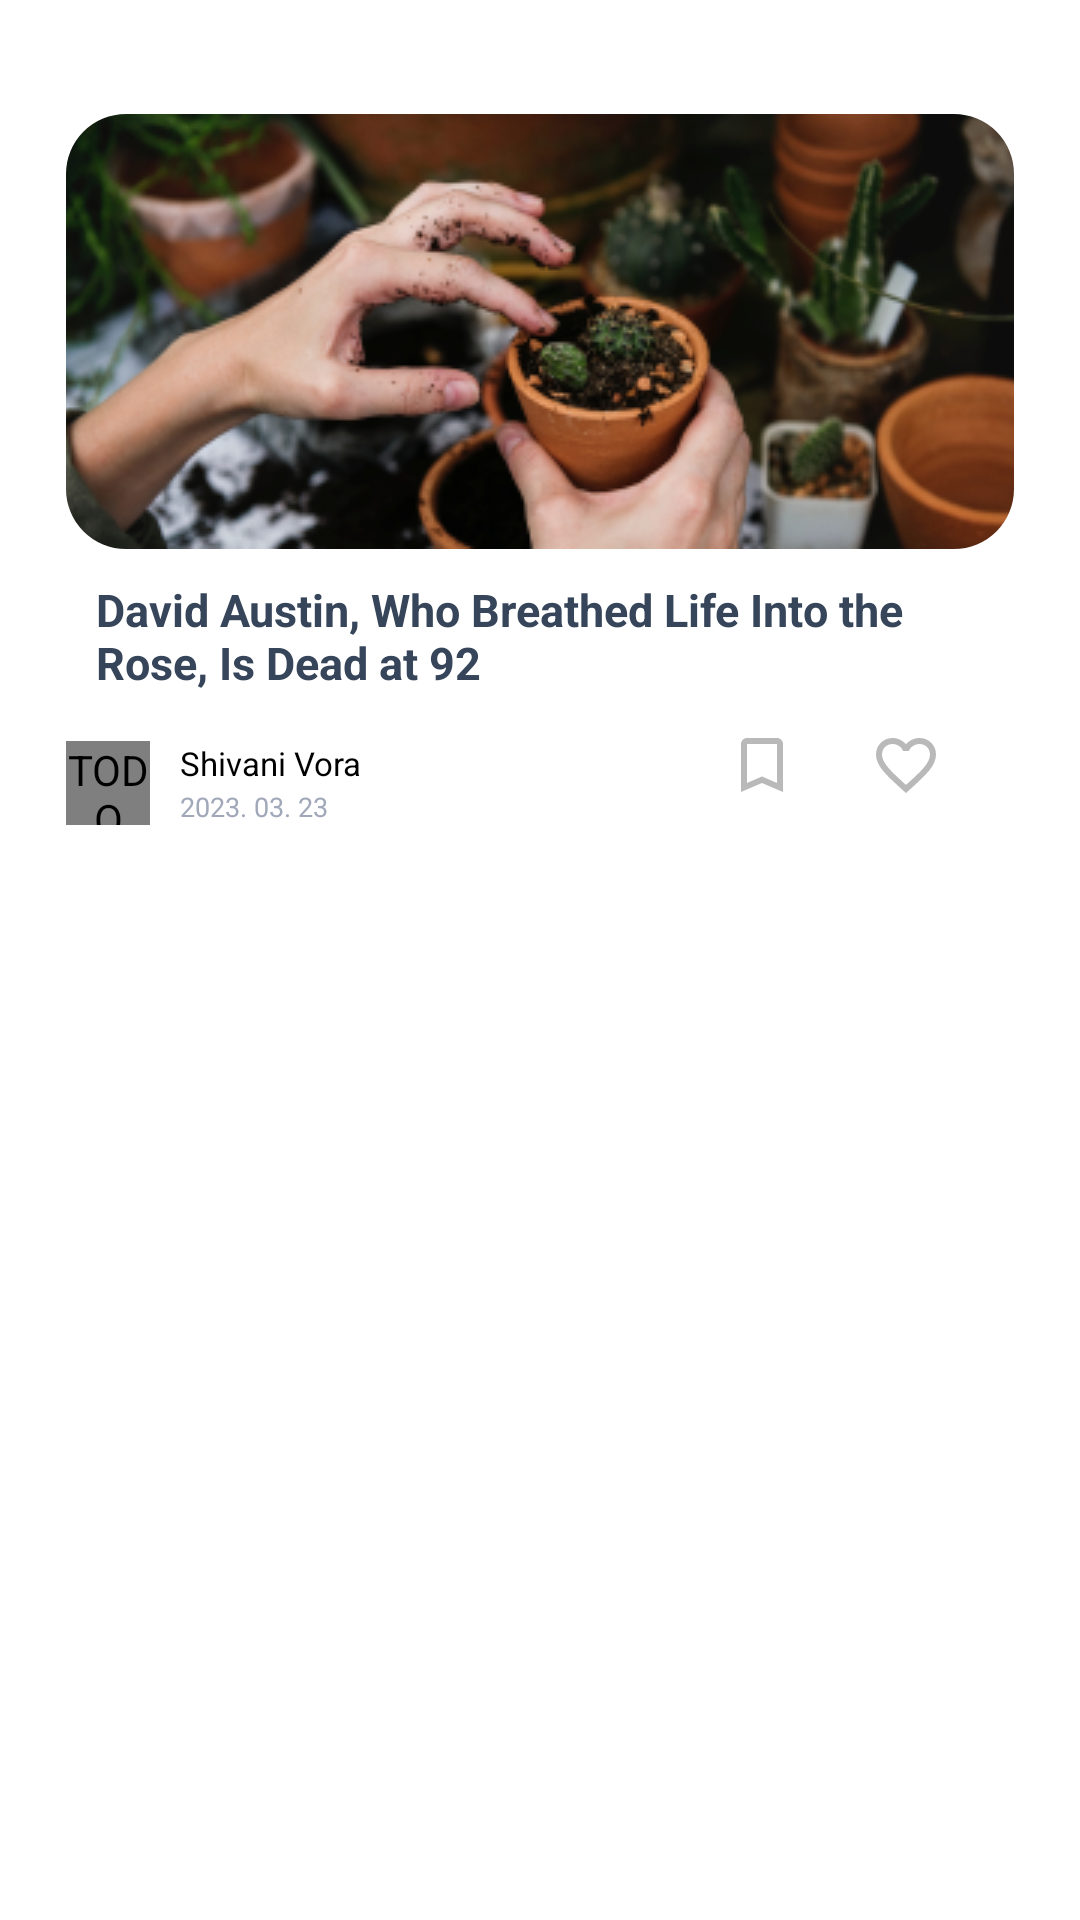

Android layout source for this screen:
<!-- AndroidManifest.xml: application theme Theme.SearchPlant -->
<!-- res/layout/article_item.xml -->
<?xml version="1.0" encoding="utf-8"?>
<layout xmlns:android="http://schemas.android.com/apk/res/android"
    xmlns:app="http://schemas.android.com/apk/res-auto"
    xmlns:tools="http://schemas.android.com/tools">

    <androidx.constraintlayout.widget.ConstraintLayout
        android:layout_width="wrap_content"
        android:layout_height="wrap_content"
        android:layout_margin="10dp"
        android:background="@drawable/backgroud_search"
        android:padding="22dp">

        <com.google.android.material.imageview.ShapeableImageView
            android:id="@+id/ivArticle"
            android:layout_width="match_parent"
            android:layout_height="wrap_content"
            android:layout_marginTop="16dp"
            android:scaleType="centerCrop"
            app:shapeAppearance="@style/RoundCorner"
            android:src="@drawable/imagearticle"
            app:layout_constraintEnd_toEndOf="parent"
            app:layout_constraintStart_toStartOf="parent"
            app:layout_constraintTop_toTopOf="parent"
            android:contentDescription="TODO" />

        <TextView
            android:id="@+id/tvArticleContent"
            android:layout_width="wrap_content"
            android:layout_height="wrap_content"
            android:layout_marginTop="10dp"
            android:maxLines="2"
            android:paddingStart="10dp"
            android:text="David Austin, Who Breathed Life Into the Rose, Is Dead at 92 "
            android:textColor="#36455A"
            android:textSize="15sp"
            android:textStyle="bold"
            app:layout_constraintEnd_toEndOf="@+id/ivArticle"
            app:layout_constraintStart_toStartOf="@+id/ivArticle"
            app:layout_constraintTop_toBottomOf="@+id/ivArticle"
            tools:ignore="RtlSymmetry" />

        <de.hdodenhof.circleimageview.CircleImageView
            android:id="@+id/ivUser"
            android:layout_width="28dp"
            android:layout_height="28dp"
            android:layout_marginTop="16dp"
            android:src="@drawable/image_use"
            app:layout_constraintBottom_toBottomOf="parent"
            app:layout_constraintStart_toStartOf="@+id/tvArticleContent"
            app:layout_constraintTop_toBottomOf="@+id/tvArticleContent"
            app:layout_constraintVertical_bias="0.0"
            android:contentDescription="TODO" />

        <TextView
            android:id="@+id/tvUserName"
            android:layout_width="wrap_content"
            android:layout_height="wrap_content"
            android:layout_marginStart="10dp"
            android:text="Shivani Vora"
            android:textColor="@color/black"
            android:textSize="11sp"
            app:layout_constraintStart_toEndOf="@+id/ivUser"
            app:layout_constraintTop_toTopOf="@+id/ivUser" />

        <TextView
            android:id="@+id/tvDate"
            android:layout_width="wrap_content"
            android:layout_height="wrap_content"
            android:layout_marginStart="10dp"
            android:text="2023. 03. 23"
            android:textColor="#A1A8B9"
            android:textSize="9sp"
            app:layout_constraintBottom_toBottomOf="@+id/ivUser"
            app:layout_constraintStart_toEndOf="@+id/ivUser" />

        <CheckBox
            android:id="@+id/checkHeart"
            android:layout_width="wrap_content"
            android:layout_height="wrap_content"
            android:button="@drawable/selector_wishlist_item_heart"
            app:useMaterialThemeColors="false"
            app:layout_constraintEnd_toEndOf="@+id/tvArticleContent"
            app:layout_constraintTop_toBottomOf="@+id/tvArticleContent"/>

        <CheckBox
            android:id="@+id/checkSave"
            android:layout_width="wrap_content"
            android:layout_height="wrap_content"
            android:button="@drawable/selector_wishlist_item_bookmark"
            app:useMaterialThemeColors="false"
            app:layout_constraintBottom_toBottomOf="@+id/checkHeart"
            app:layout_constraintEnd_toStartOf="@+id/checkHeart"
            app:layout_constraintTop_toTopOf="@+id/checkHeart" />

    </androidx.constraintlayout.widget.ConstraintLayout>
</layout>
<!-- resources referenced by this layout -->
<resources>
  <color name="black">#FF000000</color>
  <!-- drawable imagearticle: png bitmap (drawable, 94425 bytes) -->
  <!-- drawable selector_wishlist_item_bookmark (drawable) -->
  <?xml version="1.0" encoding="utf-8"?>
  <selector xmlns:android="http://schemas.android.com/apk/res/android">
      <item
          android:drawable="@drawable/ic_bookmark_outlined"
          android:state_checked="false"/>
      <item
          android:drawable="@drawable/ic_bookmark_filled"
          android:state_checked="true"/>
      <item
          android:drawable="@drawable/ic_bookmark_outlined"/>
  </selector>
  <!-- drawable selector_wishlist_item_heart (drawable) -->
  <?xml version="1.0" encoding="utf-8"?>
  <selector xmlns:android="http://schemas.android.com/apk/res/android">
      <item
          android:drawable="@drawable/ic_heart_outlined"
          android:state_checked="false"/>
      <item
          android:drawable="@drawable/ic_heart_filled"
          android:state_checked="true"/>
      <item
          android:drawable="@drawable/ic_heart_outlined"/>
  
  </selector>
  <style name="RoundCorner" parent="">
              <item name="cornerFamily">rounded</item>
              <item name="cornerSize">20dp</item>
              <item name="color">@color/white</item>
      </style>
  <style name="Theme.SearchPlant" parent="Theme.MaterialComponents.DayNight.NoActionBar">
          
          <item name="colorPrimary">@color/purple_500</item>
          <item name="colorPrimaryVariant">@color/purple_700</item>
          <item name="colorOnPrimary">@color/white</item>
          
          <item name="colorSecondary">@color/teal_200</item>
          <item name="colorSecondaryVariant">@color/teal_700</item>
          <item name="colorOnSecondary">@color/black</item>
          
          <item name="android:statusBarColor">?attr/colorPrimaryVariant</item>
          
      </style>
  <!-- drawable ic_bookmark_outlined (drawable) -->
  <vector android:height="24dp"
      android:viewportHeight="24" android:viewportWidth="24"
      android:width="24dp" xmlns:android="http://schemas.android.com/apk/res/android">
      <path android:fillColor="#B9B9B9" android:pathData="M17,3L7,3c-1.1,0 -1.99,0.9 -1.99,2L5,21l7,-3 7,3L19,5c0,-1.1 -0.9,-2 -2,-2zM17,18l-5,-2.18L7,18L7,5h10v13z"/>
  </vector>
  <!-- drawable ic_bookmark_filled (drawable) -->
  <vector android:height="24dp"
      android:viewportHeight="24" android:viewportWidth="24"
      android:width="24dp" xmlns:android="http://schemas.android.com/apk/res/android">
      <path android:fillColor="#FAE60F" android:pathData="M17,3H7c-1.1,0 -1.99,0.9 -1.99,2L5,21l7,-3 7,3V5c0,-1.1 -0.9,-2 -2,-2z"/>
  </vector>
  <!-- drawable ic_heart_outlined (drawable) -->
  <vector android:height="24dp"
      android:viewportHeight="24" android:viewportWidth="24"
      android:width="24dp" xmlns:android="http://schemas.android.com/apk/res/android">
      <path android:fillColor="#B9B9B9"
          android:pathData="M16.5,3c-1.74,0 -3.41,0.81 -4.5,2.09C10.91,3.81 9.24,3 7.5,3 4.42,3 2,5.42 2,8.5c0,3.78 3.4,6.86 8.55,11.54L12,21.35l1.45,-1.32C18.6,15.36 22,12.28 22,8.5 22,5.42 19.58,3 16.5,3zM12.1,18.55l-0.1,0.1 -0.1,-0.1C7.14,14.24 4,11.39 4,8.5 4,6.5 5.5,5 7.5,5c1.54,0 3.04,0.99 3.57,2.36h1.87C13.46,5.99 14.96,5 16.5,5c2,0 3.5,1.5 3.5,3.5 0,2.89 -3.14,5.74 -7.9,10.05z"/>
  </vector>
  <!-- drawable ic_heart_filled (drawable) -->
  <vector android:height="24dp"
      android:viewportHeight="24" android:viewportWidth="24"
      android:width="24dp" xmlns:android="http://schemas.android.com/apk/res/android">
      <path android:fillColor="#FF0000" android:pathData="M12,21.35l-1.45,-1.32C5.4,15.36 2,12.28 2,8.5 2,5.42 4.42,3 7.5,3c1.74,0 3.41,0.81 4.5,2.09C13.09,3.81 14.76,3 16.5,3 19.58,3 22,5.42 22,8.5c0,3.78 -3.4,6.86 -8.55,11.54L12,21.35z"/>
  </vector>
  <color name="white">#FFFFFFFF</color>
  <color name="purple_500">#FF6200EE</color>
  <color name="purple_700">#FF3700B3</color>
  <color name="teal_200">#FF03DAC5</color>
  <color name="teal_700">#FF018786</color>
</resources>
